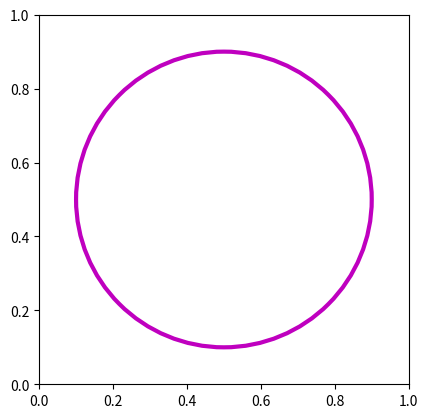

This chart was generated by the following Python code:
# ch27_2.py
import matplotlib.pyplot as plt

figure, axes = plt.subplots()           # 建立子圖物件
circle = plt.Circle((0.5,0.5), 0.4, fill=False,
                    linewidth=3, edgecolor='m') # 繪製圓
axes.set_aspect('equal')                # 設定座標單位長度相同
plt.gcf().gca().add_artist(circle)      # 將物件加入圖表物件
plt.show()
